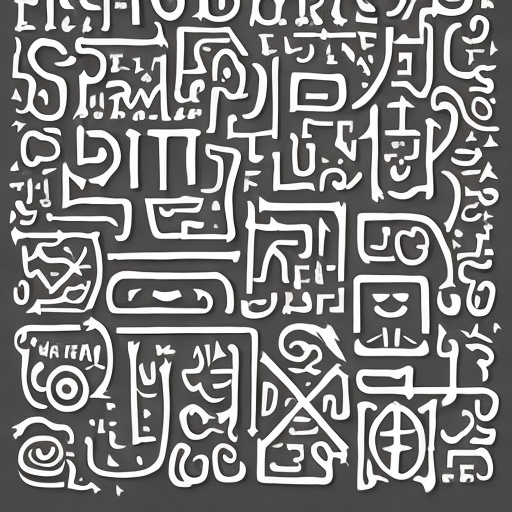
Generation parameters embedded in this image by AUTOMATIC1111 Stable Diffusion web UI or a fork of it (Forge, ...) (PNG 'parameters' text chunk):
artcharacter
Steps: 60, Sampler: DDIM, CFG scale: 10, Seed: 3791353062, Size: 512x512, Model hash: a9263745